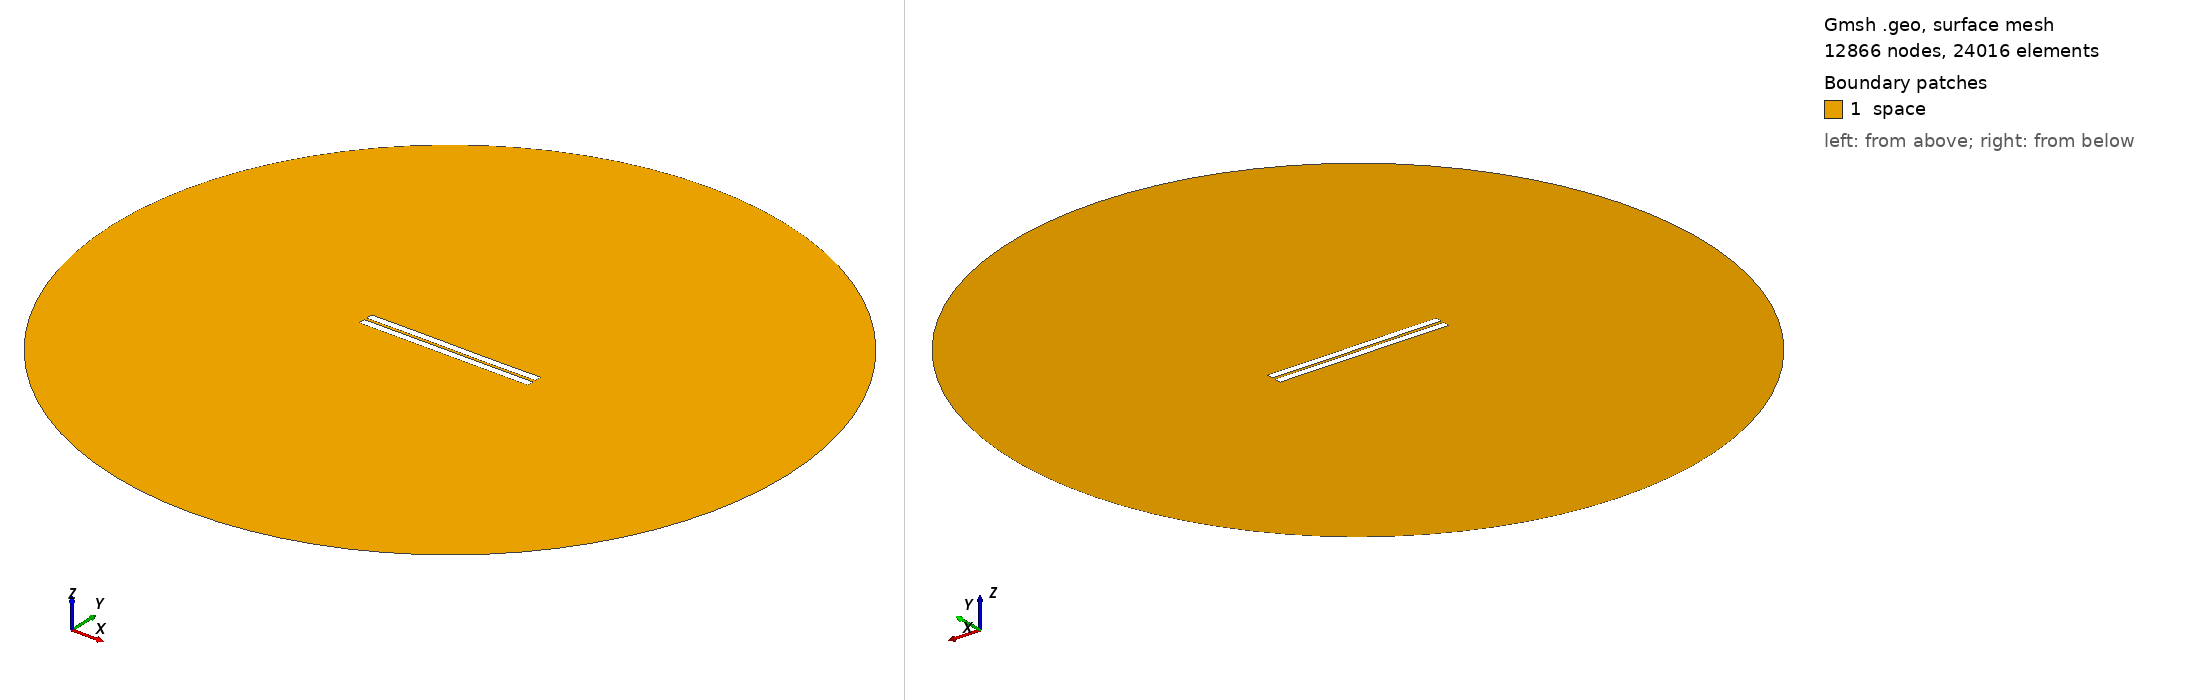

Gmsh geometry script, surface-meshed: 12866 nodes, 24016 surface elements. Boundary patches (legend numbers): 1 space. Left view from above one corner, right view from below the opposite corner. Legend entries are the model's physical surfaces. The drawing asked Gmsh for element sizes between 1% and 20% of the model's largest extent; the script's own settings can give other sizes.

=== 318.geo (drawn) ===
//---------------------------------------
// Geometry kernel
//---------------------------------------

SetFactory("OpenCASCADE");



//---------------------------------------
// Parameters of the geometry
//---------------------------------------

// Overetch of the upper plate
overetch = 0.0;

// Distance between the plates
distance = 1.5;

// Discretization over the x axis (for the deformation)
nx = 50; 

// Length of the plate
L = 100 - overetch; 

// Number of modes
n = 4; 

// 1st mode coefficient
coeff(1) = 0.0;
beta(1) = 0.596864 * 3.1415926535 / L;

// 2nd mode coefficient
coeff(2) = 0.0;
beta(2) = 1.49418 * 3.1415926535 / L;

// 3rd mode coefficient
coeff(3) = 0.07499999999999998;
beta(3) = 2.50025 * 3.1415926535 / L;

// 4th mode coefficient
coeff(4) = 0.0;
beta(4) = 3.49999 * 3.1415926535 / L;



//---------------------------------------
// Upper plate (deformed rectangle)
//---------------------------------------

// Coordiantes of the upper plate
xmin = -50;
xmax = 50 - overetch;

// Height of the upper plate
yheight = 4 - 2 * overetch;

// Indexes of the points
UpperID[] = {};
LowerID[] = {};
LeftID[] = {};
RightID[] = {};

// Point index
p = 1;

// Horizontal edges
For i In {1:nx}
    x = xmin + (i-1)*(xmax - xmin)/(nx-1);

    y_bottom = distance / 2 + overetch;
    For j In {1:n}
        C = (Cosh(beta(j)*L) + Cos(beta(j)*L)) / (Sinh(beta(j)*L) + Sin(beta(j)*L));
        y_bottom  = y_bottom + coeff(j) * (Cosh(beta(j)*(x+50)) - Cos(beta(j)*(x+50)) - C * (Sinh(beta(j)*(x+50)) - Sin(beta(j)*(x+50))));
    EndFor

    y_top = y_bottom + yheight;

    Point(p) = {x, y_top, 0, 1.0};
    UpperID[i] = p;
    p = p + 1;

    Point(p) = {x, y_bottom, 0, 1.0};
    LowerID[i] = p;
    p = p + 1;
EndFor

// Create point lists
UpperPts[] = {}; LowerPts[] = {};
For i In {1:nx}
  UpperPts[] += {UpperID[i]};
  LowerPts[] += {LowerID[i]};
EndFor

// Build splines
Spline(1) = {UpperPts[]};
Spline(2) = {LowerPts[]};
Line(3) = {LowerPts[nx-1], UpperPts[nx-1]};
Line(4) = {LowerPts[0], UpperPts[0]};

// Build the plane surface
Curve Loop(1) = {2, 3, -1, -4};
Plane Surface(1) = {1};



//---------------------------------------
// Lower plate (rectangle)
//---------------------------------------

// Vertices
Point(1001) = {-50, -1, 0, 1.0};
Point(1002) = { 50, -1, 0, 1.0};
Point(1003) = { 50,  -5, 0, 1.0};
Point(1004) = {-50,  -5, 0, 1.0};

// Edges
Line(5) = {1001, 1002};
Line(6) = {1002, 1003};
Line(7) = {1003, 1004};
Line(8) = {1004, 1001};

// Plane surface
Line Loop(2) = {5, 6, 7, 8};
Plane Surface(2) = {2}; 



//---------------------------------------
// Outer (fictious) boundary
//---------------------------------------

// Points
Point(1005) = {0, 0, 0};       // Center
Point(1006) = {200, 0, 0};     // Start point
Point(1007) = {0, 200, 0};     // 90 degrees
Point(1008) = {-200, 0, 0};    // 180 degrees
Point(1009) = {0, -200, 0};    // 270 degrees

// Circle arcs (each needs start, center, end)
Circle(9) = {1006, 1005, 1007};
Circle(10) = {1007, 1005, 1008};
Circle(11) = {1008, 1005, 1009};
Circle(12) = {1009, 1005, 1006};

// Plane surface for the entire domain
Curve Loop(3) = {9, 10, 11, 12};
Surface(3) = {3};

// Subtract the plates from the whole domain to obtain the actual domain where we want to solve the equations
BooleanDifference{ Surface{3}; Delete; }{ Surface{1}; Surface{2}; Delete; }




//---------------------------------------
// Transfinite Lines/Curves
//---------------------------------------

// Set the number of points on the boundaries
r = 7;

// Plates
Transfinite Curve {1, 2} = 50*r Using Progression 1;
Transfinite Curve {3, 4} = 2*r Using Progression 1;
Transfinite Line {5, 7} = 50*r Using Progression 1;
Transfinite Line {6, 8} = 2*r Using Progression 1;

// Outer boundary
Transfinite Line {9, 10, 11, 12} = 20 Using Progression 1;



//---------------------------------------
// Physical groups
//---------------------------------------                

// Physical curves (boundaries)
Physical Line("force_segment", 10) = {2};
Physical Line("upper_plate", 11) = {1, 3, 4};
Physical Line("lower_plate", 12) = {5, 6, 7, 8};
Physical Line("boundary", 20) = {9, 10, 11, 12};

// Physical Surfaces
Physical Surface("space", 30) = {3};



//---------------------------------------
// 6. Generate the Mesh
//---------------------------------------

// 2D mesh generation
Mesh 2;
